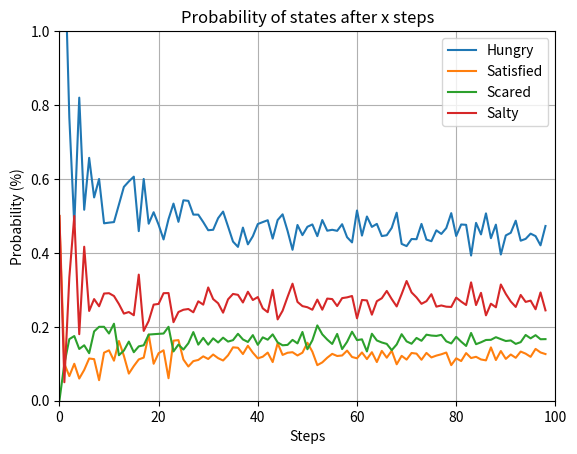

This figure's Python source:
import numpy as np
import matplotlib.pyplot as plt

class Flumph():
	def __init__(self):
		self.matrix = np.array([
			[0.6, 0.1, 0.1, 0.2],
			[0.4, 0.3, 0.2, 0.1],
			[0.6, 0.1, 0.1, 0.2],
			[0.1, 0.1, 0.3, 0.5]
		])
		self.states = ["Hungry", "Satisfied", "Scared", "Salty"]
		self.current_state = "Hungry"

	def next_state(self):
		if self.current_state == "Hungry":
			choice = np.random.choice(self.states, p=self.matrix[0])
		elif self.current_state == "Satisfied":
			choice = np.random.choice(self.states, p=self.matrix[1])
		elif self.current_state == "Scared":
			choice = np.random.choice(self.states, p=self.matrix[2])
		elif self.current_state == "Salty":
			choice = np.random.choice(self.states, p=self.matrix[3])

		self.current_state = choice

def simulate(f, steps):
	counts = {
		'Hungry':1,
		'Satisfied':0,
		'Scared':0,
		'Salty':0
	}
	for x in range(0,steps):
		f.next_state()
		counts[f.current_state] += 1

	counts['Hungry'] /= steps
	counts['Satisfied'] /= steps
	counts['Scared'] /= steps
	counts['Salty'] /= steps
	return counts

def mass_run(f, runs, steps):
	results = {
		'Hungry': [],
		'Satisfied': [],
		'Scared': [],
		'Salty': []
	}
	for run in range(0,runs):
		res = simulate(f, steps)
		results['Hungry'].append(res['Hungry'])
		results['Satisfied'].append(res['Satisfied'])
		results['Scared'].append(res['Scared'])
		results['Salty'].append(res['Salty'])

	return results

f = Flumph()

simulations = range(1,100)
mass_results = {
	'Hungry': [],
	'Satisfied': [],
	'Scared': [],
	'Salty': []
}
for simulation in simulations:
	results = mass_run(f, 10, simulation)
	avg_hungry = np.average(results['Hungry'])
	avg_satisfied = np.average(results['Satisfied'])
	avg_scared = np.average(results['Scared'])
	avg_salty = np.average(results['Salty'])
	mass_results['Hungry'].append(avg_hungry)
	mass_results['Satisfied'].append(avg_satisfied)
	mass_results['Scared'].append(avg_scared)
	mass_results['Salty'].append(avg_salty)

# print(results)
plt.plot(range(0,len(mass_results['Hungry'])), mass_results['Hungry'], label='Hungry')
plt.plot(range(0,len(mass_results['Satisfied'])), mass_results['Satisfied'], label='Satisfied')
plt.plot(range(0,len(mass_results['Scared'])), mass_results['Scared'], label='Scared')
plt.plot(range(0,len(mass_results['Salty'])), mass_results['Salty'], label='Salty')

plt.title("Probability of states after x steps")
plt.ylabel("Probability (%)")
plt.xlabel("Steps")
plt.ylim([0,1])
plt.xlim([0,len(simulations)+1])

plt.legend()
plt.grid()
plt.show()